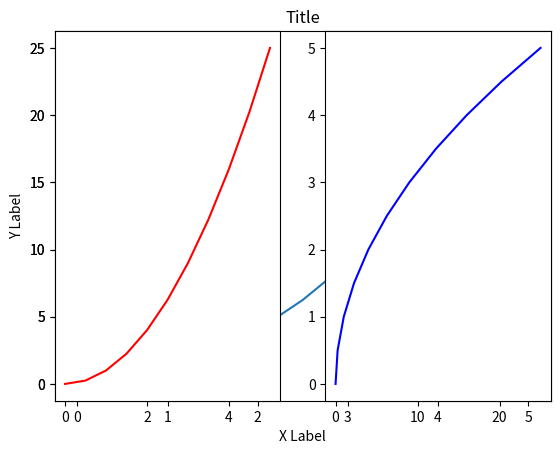
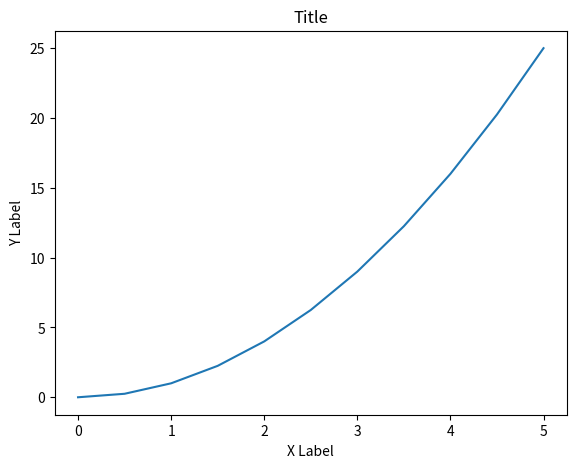
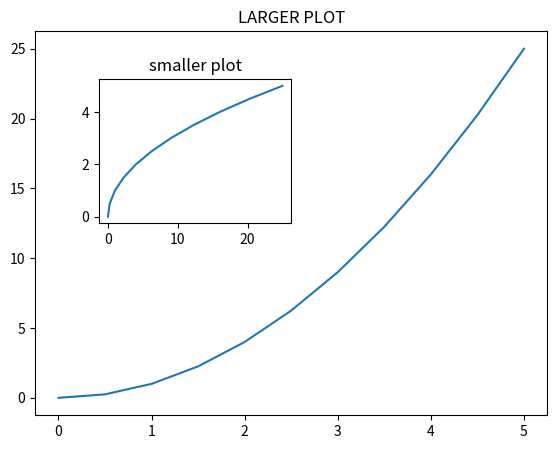
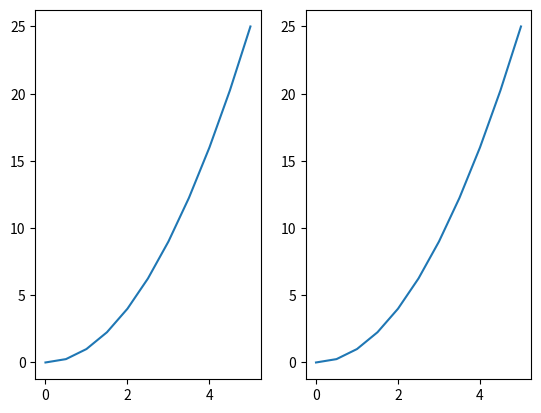
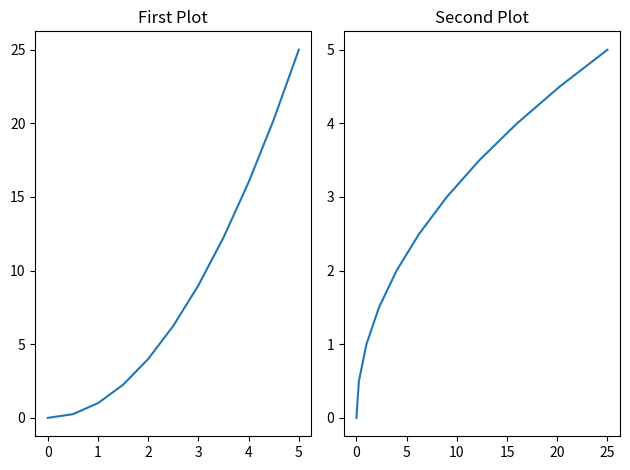
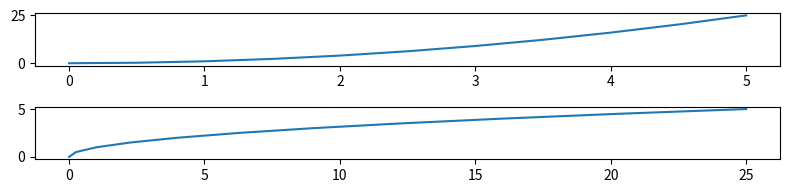
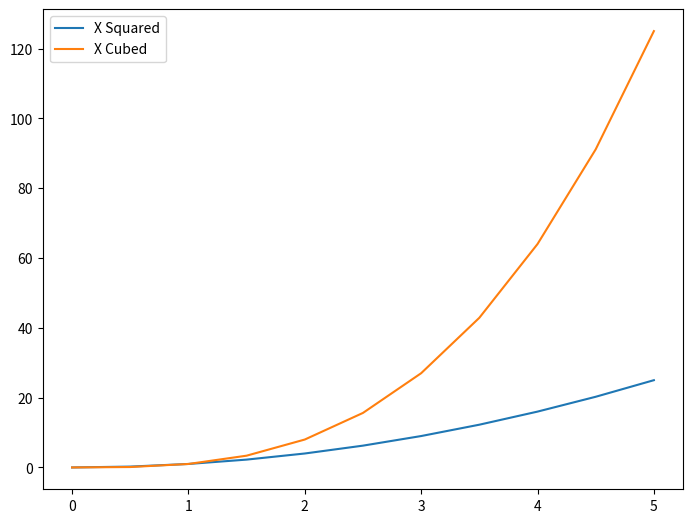
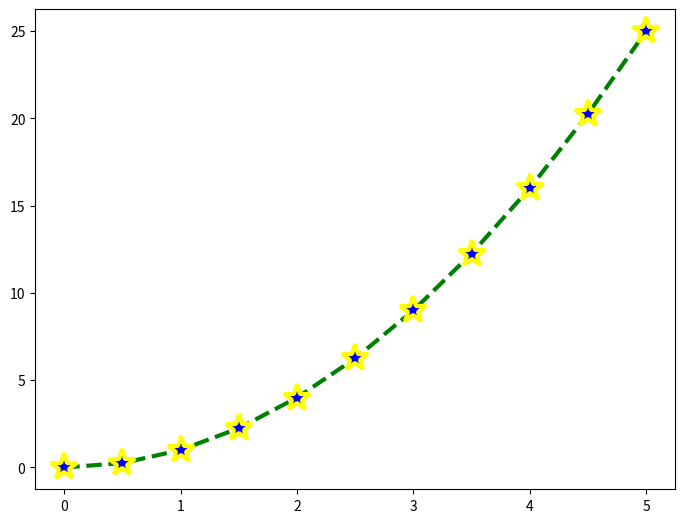

These charts were generated, in order, by the following Python code:
import matplotlib.pyplot as plt
import numpy as np

x = np.linspace(0,5,11)
y = x**2

# Functional method
plt.plot(x,y)
plt.xlabel('X Label')
plt.ylabel('Y Label')
plt.title('Title')
plt.plot()

plt.subplot(1,2,1)
plt.plot(x,y,'r')

plt.subplot(1,2,2)
plt.plot(y,x,'b')

# object oriented 
fig = plt.figure()

axes = fig.add_axes([0.1,0.1,0.8,0.8])
axes.plot(x,y)
axes.set_xlabel('X Label')
axes.set_ylabel('Y Label')
axes.set_title('Title')


# index 0 is location for width, 1 is location for height, 2 how wide the figure is
# 3 is the height of the figure 
fig = plt.figure()

axes1 = fig.add_axes([0.1,0.1,0.8,0.8])
axes2 = fig.add_axes([0.2,0.5,0.3,0.3])

axes1.plot(x,y)
axes1.set_title('LARGER PLOT')
axes2.plot(y,x)
axes2.set_title('smaller plot')


fig, axes = plt.subplots(nrows=1,ncols=2)
for current_ax in axes:
    current_ax.plot(x,y)
    
fig, axes = plt.subplots(nrows=1, ncols=2)

axes[0].plot(x,y)
axes[0].set_title('First Plot')

axes[1].plot(y,x)
axes[1].set_title('Second Plot')

plt.tight_layout()

# Figure Size and DPI(dots per inch)
fig,axes = plt.subplots(nrows=2,ncols=1,figsize=(8,2))

axes[0].plot(x,y)
axes[1].plot(y,x)

plt.tight_layout()

fig.savefig('my_picture.png', dpi=100)

fig = plt.figure()

ax = fig.add_axes([0,0,1,1])

ax.plot(x, x**2, label='X Squared')
ax.plot(x, x**3, label='X Cubed')

#loc or location places legend where you want to put it, 0 is best fit
ax.legend(loc=0)

# setting colors 
fig = plt.figure()

ax = fig.add_axes([0,0,1,1])

ax.plot(x,y,color='green', lw=3, linestyle='--', marker='*', markersize=20, markerfacecolor='blue', markeredgewidth=3, markeredgecolor='yellow')  

# zooms into a specific portion of the chart
#ax.set_xlim([0,1])
#ax.set_ylim([0,2])

# look up RGB hex color

plt.show() 
